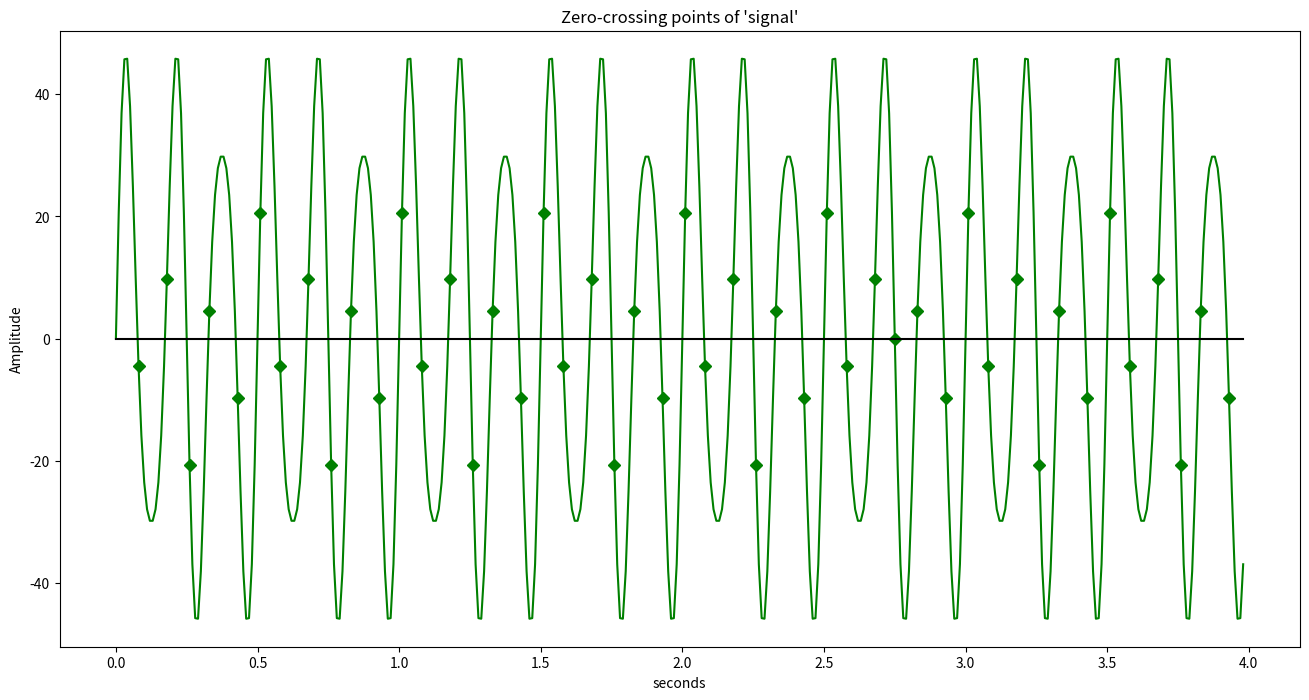

Recreate this plot in Python.
import numpy as np
import matplotlib.pyplot as plt


def sine(frequency, sampling_frequency, duration):
    samples = np.linspace(0, duration, int(sampling_frequency * duration), endpoint=False)
    signal = np.sin(2 * np.pi * frequency * samples)
    return samples, signal


def plot(signal, name=""):
    plt.figure(1)
    plt.title(name)
    plt.plot(signal[1])
    plt.show()


# Generate signal

T = 0.01
sin1 = sine(10, 1/T, 4-T)
#plot(sin1, "sin1")
sin2 = sine(6, 1/T, 4-T)
#plot(sin2, "sin2")

intervals = sin1[0]
signal = 10*sin1[1] + 40*sin2[1]
#plot((intervals, signal), "signal = sin1 + sin2")


# Asked procedure
def zero_crossing(signal):
    """
    The zero-crossing method computes where the given signal amplitude crosses zero and returns
    a list of the sample indices of signal after which a zero crossing occurs.
    For instance, if the sign of the amplitude changes between sample 3 and sample 4, it will
    return a list where 4 is included.

    :param signal: an array with the amplitude values of a signal.
    :return: the indices of signal after which a zero crossing occurs.

    Note 1: Using numpy.signbit() is a little bit quicker than numpy.sign(), since it's implementation is simpler.
    Note 2: It deals correctly with zeros in the input array. However there is one drawback: if the input array finishes
    with a zero (0) it will not detect a zero crossing there.
    """

    zeros = np.where(np.diff(np.signbit(signal)))
    return zeros[0] + 1  # +1 to return the indices AFTER which a zero-crossing occurs


def avg_period(signal, sampling_frequency, duration):
    """
    It computes the average period of a given signal, using the zero-crossing method.
    :param signal: an array with the amplitude values of a signal.
    :return (int): estimated average period of signal.

    Note: This technique is very simple and inexpensive but is not very accurate.
    It is mostly used to get a rough fundamental frequency of the signal.
    """

    zero_crossing_indexes = zero_crossing(signal)
    x = np.linspace(0, duration, int(sampling_frequency * duration), endpoint=False)
    x0 = np.empty(len(zero_crossing_indexes))  # vector of x-values for cross points

    # assume a straight line approximation between adjacent points
    for i in range(len(zero_crossing_indexes)):
        this_cross = zero_crossing_indexes[i]

        # interpolate to get x coordinate of approx 0
        x1 = this_cross - 1  # before crossing x-value
        x2 = this_cross  # after crossing x-value
        y1 = signal[x1]  # before crossing y-value
        y2 = signal[x2]  # after crossing y-value

        ratio = (0-y1) / (y2-y1)  # interpolate to find 0
        x0[i] = x[x1] + (ratio * (x[x2] - x[x1]))  # estimate of x value

        # Note: Some other interpolation based on neighboring points might be better (spline, cubic, ...)

    # Compute average period
    delta_t = np.diff(x0)  # time between each crossing
    delta_t_original_values = delta_t.copy()
    delta_t = np.around(delta_t, 3)  # three decimal places precision only
    succession = np.where(delta_t == delta_t[0])[0]  # try to find a pattern

    step = succession[1]  # step of the pattern succession
    for i in range(len(succession)):
        succession[i] -= i * step

    if np.all(succession == 0):  # this proves this was a succession u(n+1) = u(n) + step
        '''
        # check harmonics
        h = 1
        H = len(succession)
        while round(signal[zero_crossing_indexes[0]], 3) != round(signal[zero_crossing_indexes[step*h]], 3):
            print(round(signal[zero_crossing_indexes[0]], 3), round(signal[zero_crossing_indexes[step*h]], 3))
            h += 1
            if h == H:
                print("Could not find a period.")
        print(delta_t_original_values)
        return np.sum(delta_t_original_values[0:step*h])
        '''

        trimmed_delta_t_original_values = delta_t_original_values[:-(len(delta_t_original_values) % (step * 2))]
        periods = np.split(trimmed_delta_t_original_values, len(trimmed_delta_t_original_values)/(step * 2))
        return np.mean(np.sum(periods, axis=1), axis=0)

    else:
        print("Could not find a period.")
        return


# Apply method

plt.figure(figsize=(16, 8))
plt.title("Zero-crossing points of 'signal'")
plt.plot(intervals, signal, '-gD', markevery=zero_crossing(signal))
plt.plot(intervals, [0]*intervals, 'black')
plt.xlabel("seconds")
plt.ylabel("Amplitude")
plt.show()

print("Estimated period:", avg_period(signal, 1/T, 4-T), "s")





